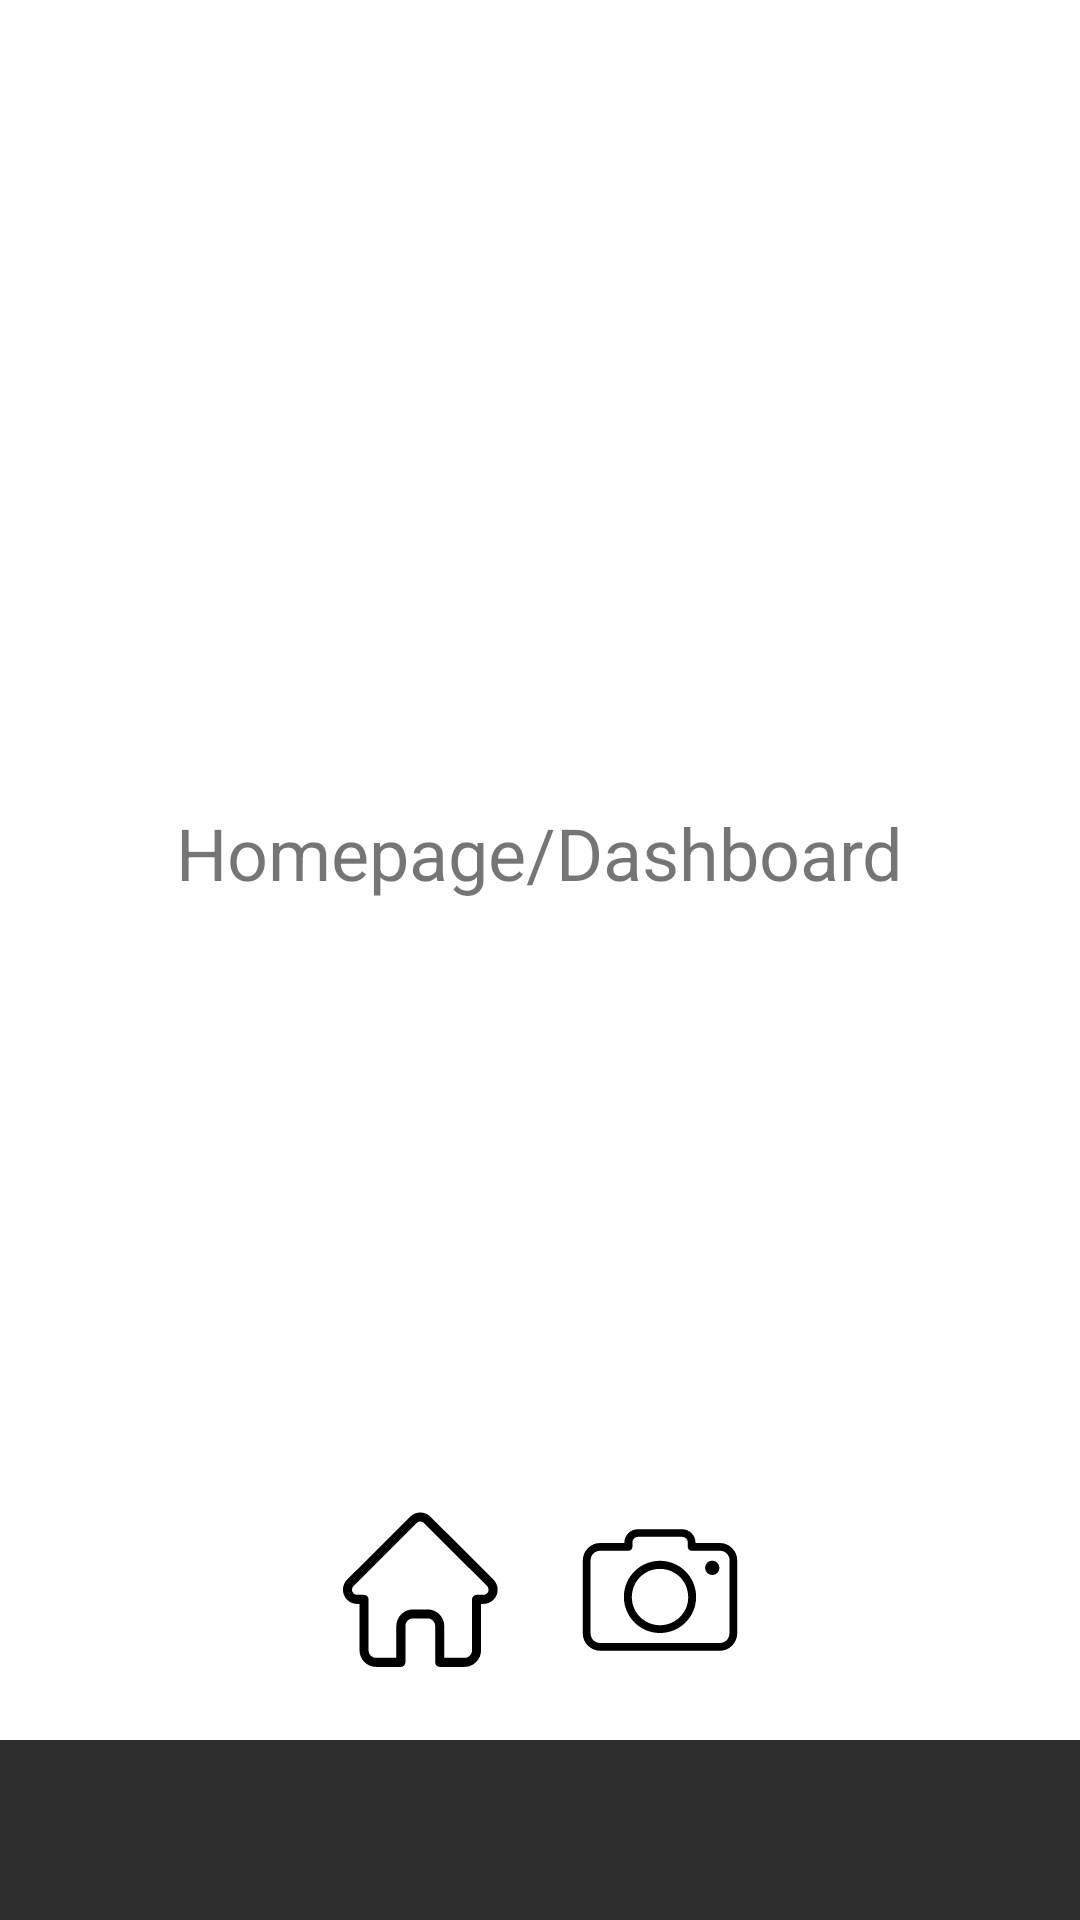

This screen was rendered from an Android layout file. Write that file and the resources it references.
<!-- AndroidManifest.xml: application theme Theme.HyFit -->
<!-- res/layout/activity_main.xml -->
<?xml version="1.0" encoding="utf-8"?>
<androidx.constraintlayout.widget.ConstraintLayout xmlns:android="http://schemas.android.com/apk/res/android"
    xmlns:app="http://schemas.android.com/apk/res-auto"
    xmlns:tools="http://schemas.android.com/tools"
    android:layout_width="match_parent"
    android:layout_height="match_parent"
    tools:context=".MainActivity"
    tools:ignore="ExtraText">

    
    <TextView
        android:id="@+id/tvHome"
        android:layout_width="wrap_content"
        android:layout_height="wrap_content"
        android:layout_marginTop="268dp"
        android:text="Homepage/Dashboard"
        android:textSize="24sp"
        app:layout_constraintEnd_toEndOf="parent"
        app:layout_constraintStart_toStartOf="parent"
        app:layout_constraintTop_toTopOf="parent" />

    
    <LinearLayout
        android:id="@+id/iconLayout"
        android:layout_width="wrap_content"
        android:layout_height="wrap_content"
        android:orientation="horizontal"
        android:layout_marginBottom="80dp"
        app:layout_constraintBottom_toBottomOf="parent"
        app:layout_constraintStart_toStartOf="parent"
        app:layout_constraintEnd_toEndOf="parent"
        android:gravity="center">

        
        <ImageButton
            android:id="@+id/btnToHome"
            android:layout_width="60dp"
            android:layout_height="60dp"
            android:src="@drawable/home_icon_foreground"
            android:contentDescription="Go to Home"
            android:background="?android:attr/selectableItemBackground"
            android:layout_marginEnd="20dp" />

        
        <ImageButton
            android:id="@+id/btnToScanner"
            android:layout_width="60dp"
            android:layout_height="60dp"
            android:src="@drawable/camera_icon_foreground"
            android:contentDescription="Go to Camera Scanner"
            android:background="?android:attr/selectableItemBackground" />
    </LinearLayout>

    
    <LinearLayout
        android:id="@+id/bottomNavigation"
        android:layout_width="match_parent"
        android:layout_height="60dp"
        android:background="#2D2D2D"
        android:gravity="center"
        android:orientation="horizontal"
        app:layout_constraintBottom_toBottomOf="parent">

        
        <Button
            android:id="@+id/navHome"
            android:layout_width="0dp"
            android:layout_height="wrap_content"
            android:background="?android:attr/selectableItemBackground"
            android:text="Home"
            android:textColor="#FFFFFF"
            app:layout_constraintWidth_percent="0.5"
            tools:ignore="Suspicious0dp" />

        
        <Button
            android:id="@+id/navScanner"
            android:layout_width="0dp"
            android:layout_height="wrap_content"
            android:background="?android:attr/selectableItemBackground"
            android:text="Scanner"
            android:textColor="#FFFFFF"
            app:layout_constraintWidth_percent="0.5"
            tools:ignore="Suspicious0dp" />
    </LinearLayout>

</androidx.constraintlayout.widget.ConstraintLayout>
<!-- resources referenced by this layout -->
<resources>
  <!-- drawable home_icon_foreground (drawable) -->
  <vector xmlns:android="http://schemas.android.com/apk/res/android"
      android:width="108dp"
      android:height="108dp"
      android:viewportWidth="511"
      android:viewportHeight="512">
    <group android:scaleX="0.47666666"
        android:scaleY="0.47666666"
        android:translateX="133.71167"
        android:translateY="133.97333">
      <path
          android:fillColor="#FF000000"
          android:pathData="m498.7,221.7c-0.02,-0.01 -0.03,-0.03 -0.04,-0.04l-208.86,-208.85c-8.9,-8.91 -20.74,-13.81 -33.33,-13.81 -12.59,0 -24.43,4.9 -33.33,13.81l-208.75,208.74c-0.07,0.07 -0.14,0.14 -0.21,0.21 -18.28,18.39 -18.25,48.22 0.09,66.56 8.38,8.38 19.44,13.23 31.27,13.75 0.48,0.05 0.97,0.07 1.46,0.07h8.32v153.7c0,30.42 24.75,55.16 55.17,55.16h81.71c8.29,0 15,-6.72 15,-15v-120.5c0,-13.88 11.29,-25.17 25.17,-25.17h48.2c13.88,0 25.17,11.29 25.17,25.17v120.5c0,8.28 6.71,15 15,15h81.71c30.42,0 55.17,-24.75 55.17,-55.16v-153.7h7.72c12.59,0 24.42,-4.9 33.33,-13.81 18.36,-18.37 18.37,-48.25 0.03,-66.63zM477.46,267.12c-3.24,3.24 -7.54,5.02 -12.12,5.02h-22.72c-8.29,0 -15,6.71 -15,15v168.7c0,13.88 -11.29,25.16 -25.17,25.16h-66.71v-105.5c0,-30.42 -24.75,-55.17 -55.17,-55.17h-48.2c-30.42,0 -55.17,24.75 -55.17,55.17v105.5h-66.71c-13.88,0 -25.17,-11.29 -25.17,-25.16v-168.7c0,-8.29 -6.71,-15 -15,-15h-22.33c-0.23,-0.02 -0.46,-0.03 -0.7,-0.03 -4.47,-0.08 -8.66,-1.85 -11.8,-5 -6.68,-6.68 -6.68,-17.55 0,-24.23 0,0 0,-0 0.01,-0.01l0.01,-0.01 208.85,-208.84c3.23,-3.24 7.54,-5.02 12.11,-5.02 4.57,0 8.88,1.78 12.11,5.02l208.8,208.8c0.03,0.03 0.07,0.06 0.1,0.09 6.64,6.69 6.63,17.54 -0.03,24.21zM477.46,267.12"/>
    </group>
  </vector>
  <style name="Theme.HyFit" parent="Theme.MaterialComponents.DayNight.DarkActionBar">
          <item name="colorPrimary">@color/colorPrimary</item>
          <item name="colorPrimaryDark">@color/colorPrimaryDark</item>
          <item name="colorAccent">@color/colorAccent</item>
  
          
          <item name="android:textColorPrimary">@color/textColorPrimary</item>
          <item name="android:textColorSecondary">@color/textColorSecondary</item>
      </style>
  <color name="colorPrimary">#6200EE</color>
  <color name="colorPrimaryDark">#3700B3</color>
  <color name="colorAccent">#03DAC5</color>
</resources>
